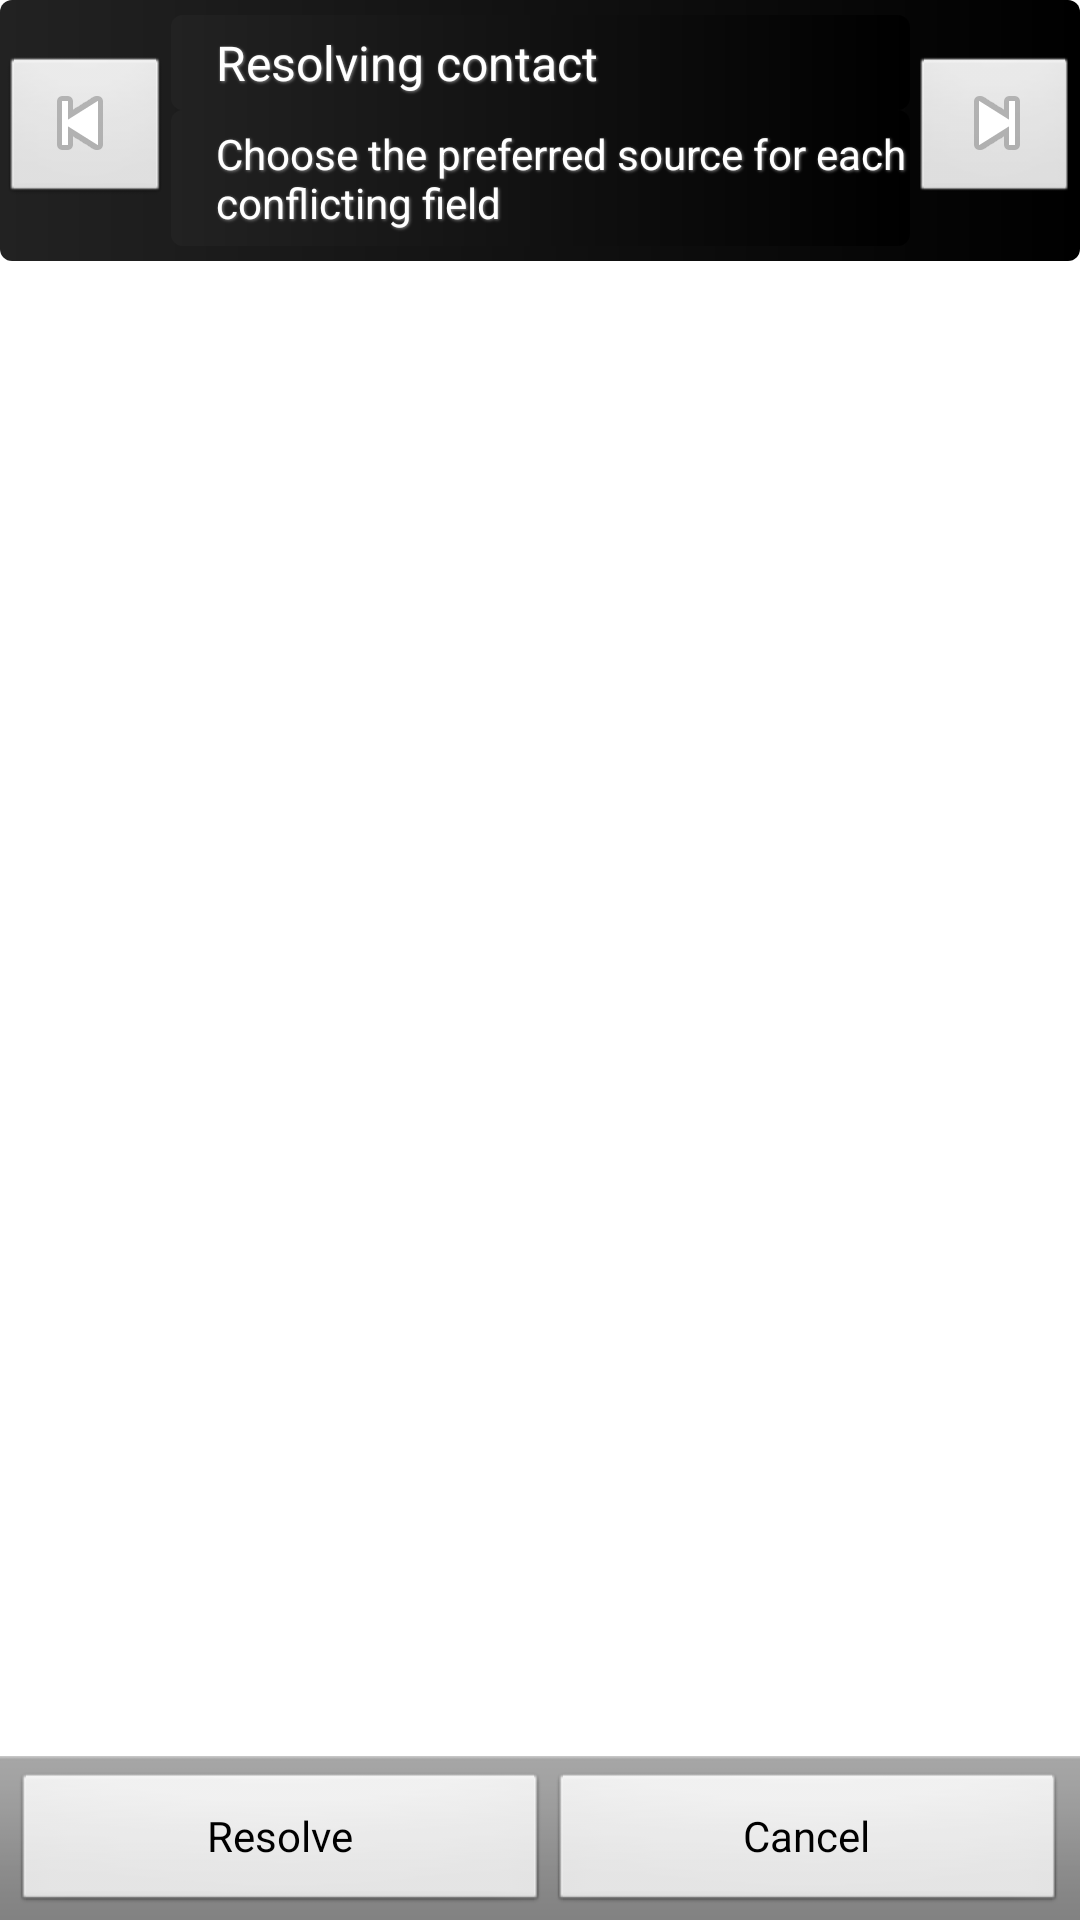

Android layout source for this screen:
<!-- AndroidManifest.xml: fallback theme Theme.MaterialComponents.DayNight.NoActionBar -->
<!-- res/layout/conflict_resolver.xml -->
<?xml version="1.0" encoding="utf-8"?>
<LinearLayout xmlns:android="http://schemas.android.com/apk/res/android"
	android:layout_width="fill_parent" android:layout_height="fill_parent"
	android:orientation="vertical" android:theme="@android:style/Theme.Light">
	<ScrollView android:id="@+id/scrollView1"
		android:layout_width="fill_parent" android:layout_height="0dip"
		android:layout_weight="1">
	
		<LinearLayout android:layout_width="fill_parent"
			android:layout_height="fill_parent" android:baselineAligned="false"
			android:orientation="vertical">
	
			<LinearLayout style="@style/textSubtitle"
				android:layout_height="wrap_content"
				android:layout_width="fill_parent"  
				android:orientation="horizontal"
				android:paddingLeft="0sp">
				<Button android:text="" android:layout_width="fill_parent"
					android:layout_weight="2"
					android:width="0sp" 
					android:drawableLeft="@android:drawable/ic_media_previous"
					android:layout_height="wrap_content" android:id="@+id/buttonPreviousConflict"/>
				<LinearLayout android:layout_height="wrap_content"
					android:width="0sp"
					android:layout_weight="0.75" 
					android:layout_width="fill_parent" android:orientation="vertical"
					android:paddingLeft="0sp">

					<TextView android:text="@string/resolve_conflict" style="@style/textSubtitle"
						android:id="@+id/textConflictName" />
					<TextView android:text="@string/conflict_choose_field"
						style="@style/textSubtitle" android:textSize="14sp"
						android:singleLine="false" />
				</LinearLayout>	
				<Button android:text="" android:layout_width="fill_parent"
					android:width="0sp"
					android:drawableRight="@android:drawable/ic_media_next"
					android:layout_height="wrap_content"
					android:layout_weight="2" android:id="@+id/buttonNextConflict"/>
			</LinearLayout>

			<TableLayout style="@style/infoBox" stretch_columns="0,1"
				android:id="@+id/fieldTable">

			</TableLayout>

		</LinearLayout>


	</ScrollView>
	<LinearLayout android:layout_width="fill_parent" android:baselineAligned="false"
		android:orientation="vertical" style="@android:style/ButtonBar"
		android:layout_height="wrap_content">

		<TableLayout android:layout_width="fill_parent"
			android:layout_height="wrap_content" android:layout_weight="1"
			android:stretchColumns="0,1">

			<TableRow android:layout_width="wrap_content" android:id="@+id/tableRow1"
				android:layout_height="fill_parent" android:layout_gravity="top">
				<Button android:text="@string/resolve"
					android:layout_gravity="bottom" android:layout_width="wrap_content"
					android:id="@+id/buttonResolve" android:layout_height="wrap_content"></Button>
				<Button android:text="@string/cancel" android:layout_gravity="bottom"
					android:layout_width="wrap_content" android:id="@+id/buttonCancel"
					android:layout_height="wrap_content"></Button>
			</TableRow>
		</TableLayout>
	</LinearLayout>
</LinearLayout>
<!-- resources referenced by this layout -->
<resources>
  <string name="cancel">Cancel</string>
  <string name="conflict_choose_field">Choose the preferred source for each conflicting
  		field</string>
  <string name="resolve">Resolve</string>
  <string name="resolve_conflict">Resolving contact </string>
  <style name="infoBox" parent="@android:style/Theme">
  		<item name="android:layout_width">fill_parent</item>
  		<item name="android:layout_height">wrap_content</item>
  		<item name="android:stretchColumns">1</item>
  		<item name="android:padding">5dip</item>
  		<item name="android:background">@drawable/rounded_white</item>
  		<item name="android:layout_margin">2dip</item>
  	</style>
  <style name="textSubtitle">
  		<item name="android:background">@drawable/rectangle_gradient</item>
  		<item name="android:layout_width">fill_parent</item>
  		<item name="android:layout_height">wrap_content</item>
  		<item name="android:paddingLeft">15dip</item>
  		<item name="android:paddingTop">5dip</item>
  		<item name="android:paddingBottom">5dip</item>
  		<item name="android:gravity">center_vertical</item>
  		<item name="android:textColor">#FFF</item>
  		<item name="android:textSize">16sp</item>
  		<item name="android:shadowDx">1.0</item>
  		<item name="android:shadowDy">1.0</item>
  		<item name="android:shadowRadius">2</item>
  		<item name="android:shadowColor">#888</item>
  	</style>
  <!-- drawable rounded_white (drawable) -->
  <?xml version="1.0" encoding="utf-8"?>
  <shape xmlns:android="http://schemas.android.com/apk/res/android"
      android:shape="rectangle">
  	
  	<solid  android:color="#FFFFFF"/>
      <padding android:left="7dp"
          android:top="7dp"
          android:right="7dp"
          android:bottom="7dp" />
      <corners
        android:radius="4dp"
        />
  </shape>
  <!-- drawable rectangle_gradient (drawable) -->
  <?xml version="1.0" encoding="utf-8"?>
  <shape xmlns:android="http://schemas.android.com/apk/res/android"
  	android:shape="rectangle">
  	<gradient android:type="linear" android:angle="0"
  		android:endColor="#000" android:startColor="#222" 
  
  		 />
  
  
  	
  	<corners android:radius="4dp" />
  </shape>
</resources>
